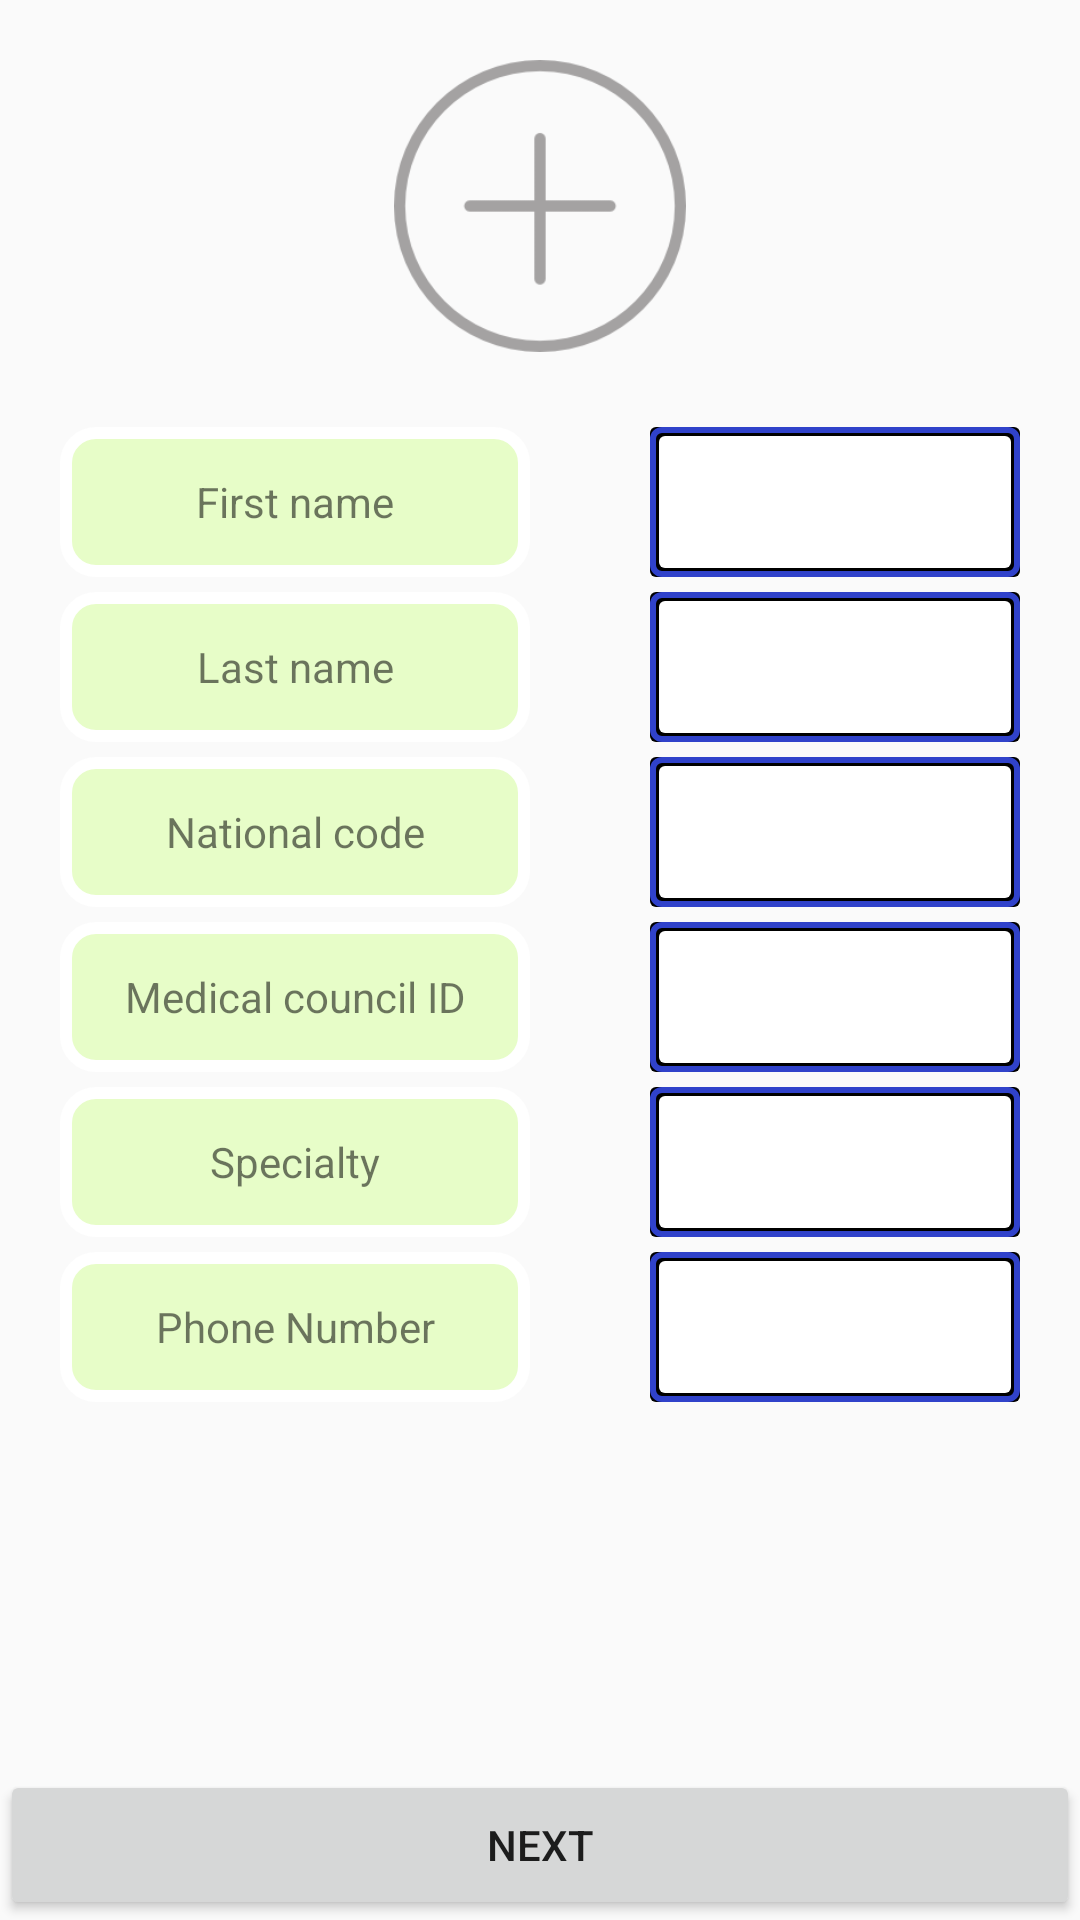

Here is an Android app screen rendered from its layout file. Give the layout XML and the strings, colors and styles it references.
<!-- AndroidManifest.xml: application theme AppTheme -->
<!-- res/layout/activity_signup.xml -->
<?xml version="1.0" encoding="utf-8"?>
<android.support.v7.widget.LinearLayoutCompat xmlns:android="http://schemas.android.com/apk/res/android"
    xmlns:app="http://schemas.android.com/apk/res-auto"
    xmlns:tools="http://schemas.android.com/tools"
    android:layout_width="match_parent"
    android:layout_height="match_parent"
    tools:context="hesi100.com.nihss.signup">

    <LinearLayout
        android:layout_width="match_parent"
        android:layout_height="match_parent"
        android:orientation="vertical">

    <LinearLayout
        android:layout_margin="20dp"
        android:layout_width="match_parent"
        android:layout_height="100dp"
        android:orientation="vertical"
        android:layout_weight="0.2">
        <LinearLayout
            android:layout_width="match_parent"
            android:layout_height="match_parent"
            android:orientation="vertical"
            android:id="@+id/sexplus">
            <ImageView
                android:layout_width="match_parent"
                android:layout_height="match_parent"
                android:src="@drawable/plus"
                android:id="@+id/plus"
                android:onClick="selectplus"/>
        </LinearLayout>
            <LinearLayout
                android:layout_width="match_parent"
                android:layout_height="match_parent"
                android:orientation="horizontal"
                android:visibility="gone"
                android:id="@+id/sexpic">
                <ImageView
                    android:layout_weight="1"
                    android:layout_width="match_parent"
                    android:layout_height="match_parent"
                    android:src="@drawable/doctorman"
                     android:tag="man"
                    android:id="@+id/picman"
                    android:onClick="selectsex"/>
                    <ImageView
                        android:layout_weight="1"
                        android:layout_width="match_parent"
                        android:layout_height="match_parent"
                        android:src="@drawable/doctorwoman"
                        android:tag="woman"
                        android:id="@+id/picwoman"
                        android:onClick="selectsex"/>
            </LinearLayout>

    </LinearLayout>
    <LinearLayout
        android:layout_width="match_parent"
        android:layout_height="match_parent"
        android:orientation="vertical"
        android:layout_weight="13">
        <ScrollView
            android:layout_width="match_parent"
            android:layout_height="match_parent">
            <LinearLayout
                android:layout_width="match_parent"
                android:layout_height="500dp"
                android:orientation="vertical">
        <LinearLayout
            android:layout_width="match_parent"
            android:layout_height="50dp"
            android:layout_weight="1"
            android:layout_marginTop="5dp">
            <TextView
                android:layout_width="match_parent"
                android:layout_height="match_parent"
                android:layout_marginRight="20dp"
                android:layout_marginLeft="20dp"
                android:background="@drawable/label1"
                android:layout_weight="1"
                android:gravity="center"
                android:text="First name"/>
            <EditText
                android:layout_width="match_parent"
                android:layout_height="match_parent"
                android:background="@drawable/label2"
                android:layout_marginRight="20dp"
                android:layout_marginLeft="20dp"
                android:layout_weight="1.2"
                android:id="@+id/fname"
                android:gravity="center"/>
        </LinearLayout>
        <LinearLayout
            android:layout_marginTop="5dp"
            android:layout_width="match_parent"
            android:layout_height="50dp"
            android:layout_weight="1">
            <TextView
                android:layout_width="match_parent"
                android:layout_height="match_parent"
                android:layout_marginRight="20dp"
                android:layout_marginLeft="20dp"
                android:background="@drawable/label1"
                android:layout_weight="1"
                android:gravity="center"
                android:text="Last name"/>
            <EditText
                android:layout_width="match_parent"
                android:layout_height="match_parent"
                android:background="@drawable/label2"
                android:layout_marginRight="20dp"
                android:layout_marginLeft="20dp"
                android:layout_weight="1.2"
                android:id="@+id/lname"
                android:gravity="center"/>
        </LinearLayout>
        <LinearLayout
            android:layout_width="match_parent"
            android:layout_height="50dp"
            android:layout_weight="1"
            android:layout_marginTop="5dp">
            <TextView
                android:layout_width="match_parent"
                android:layout_height="match_parent"
                android:layout_marginRight="20dp"
                android:layout_marginLeft="20dp"
                android:background="@drawable/label1"
                android:layout_weight="1"
                android:gravity="center"
                android:text="National code"/>
            <EditText
                android:layout_width="match_parent"
                android:layout_height="match_parent"
                android:background="@drawable/label2"
                android:layout_marginRight="20dp"
                android:layout_marginLeft="20dp"
                android:layout_weight="1.2"
                android:id="@+id/natcode"
                android:inputType="number"
                android:gravity="center"/>
        </LinearLayout>
        <LinearLayout
            android:layout_width="match_parent"
            android:layout_height="50dp"
            android:layout_weight="1"
            android:layout_marginTop="5dp">
            <TextView
                android:layout_width="match_parent"
                android:layout_height="match_parent"
                android:layout_marginRight="20dp"
                android:layout_marginLeft="20dp"
                android:background="@drawable/label1"
                android:layout_weight="1"
                android:gravity="center"
                android:text="Medical council ID"
                />
            <EditText
                android:layout_width="match_parent"
                android:layout_height="match_parent"
                android:background="@drawable/label2"
                android:layout_marginRight="20dp"
                android:layout_marginLeft="20dp"
                android:layout_weight="1.2"
                android:inputType="number"
                android:id="@+id/nezam"
                android:gravity="center"/>
        </LinearLayout>
        <LinearLayout
            android:layout_width="match_parent"
            android:layout_height="50dp"
            android:layout_weight="1"
            android:layout_marginTop="5dp">
            <TextView
                android:layout_width="match_parent"
                android:layout_height="match_parent"
                android:layout_marginRight="20dp"
                android:layout_marginLeft="20dp"
                android:background="@drawable/label1"
                android:layout_weight="1"
                android:gravity="center"
                android:text="Specialty"
                />
            <EditText
                android:layout_width="match_parent"
                android:layout_height="match_parent"
                android:background="@drawable/label2"
                android:layout_marginRight="20dp"
                android:layout_marginLeft="20dp"
                android:layout_weight="1.2"
                android:gravity="center"
                android:id="@+id/specialty"/>
        </LinearLayout>
        <LinearLayout
            android:layout_width="match_parent"
            android:layout_height="50dp"
            android:layout_weight="1"
            android:layout_marginTop="5dp">
            <TextView
                android:layout_width="match_parent"
                android:layout_height="match_parent"
                android:layout_marginRight="20dp"
                android:layout_marginLeft="20dp"
                android:background="@drawable/label1"
                android:layout_weight="1"
                android:gravity="center"
                android:text="Phone Number"
                />
            <EditText
                android:layout_width="match_parent"
                android:layout_height="match_parent"
                android:background="@drawable/label2"
                android:layout_marginRight="20dp"
                android:layout_marginLeft="20dp"
                android:layout_weight="1.2"
                android:id="@+id/number"
                android:inputType="phone"
                android:gravity="center"/>
        </LinearLayout>

            </LinearLayout>
        </ScrollView>
    </LinearLayout>

        <LinearLayout
            android:layout_width="match_parent"
            android:layout_height="50dp">
            <Button
                android:layout_width="match_parent"
                android:layout_height="match_parent"
                android:text="next"
                android:onClick="register"/>
        </LinearLayout>
    </LinearLayout>

</android.support.v7.widget.LinearLayoutCompat>
<!-- resources referenced by this layout -->
<resources>
  <!-- drawable doctorman: png bitmap (drawable, 16542 bytes) -->
  <!-- drawable doctorwoman: png bitmap (drawable, 7909 bytes) -->
  <!-- drawable label1 (drawable) -->
  <?xml version="1.0" encoding="utf-8"?>
  <shape xmlns:android="http://schemas.android.com/apk/res/android" >
      <stroke android:width="4dp"
          android:color="#FFFFFF"/>
      <gradient
          android:angle="45"
          android:startColor="#E7FDC8"
          android:endColor="#E7FDC8"/>
      <corners
          android:bottomLeftRadius="10dp"
          android:bottomRightRadius="10dp"
          android:topLeftRadius="10dp"
          android:topRightRadius="10dp" />
  </shape>
  <!-- drawable label2 (drawable) -->
  <?xml version="1.0" encoding="utf-8"?>
  <layer-list xmlns:android="http://schemas.android.com/apk/res/android">
      <item>
          <shape android:shape="rectangle">
              <solid android:color="#000"/>
              <corners android:radius="2dp" />
          </shape>
      </item>
      <item>
          <shape>
              
              <stroke
                  android:width="2dp"
                  android:color="#ca3d54ff" />
  
              
  
              <padding
                  android:bottom="-2dp"
                  android:left="-2dp"
                  android:right="-2dp"
                  android:top="-2dp" />
  
              <corners android:radius="3dp" />
          </shape>
      </item>
  
      <item
          android:left="5dp"
          android:right="5dp"
          android:top="5dp"
          android:bottom="5dp">
          <shape android:shape="rectangle">
              <solid android:color="#FFF"/>
              <corners android:radius="2dp" />
          </shape>
  
      </item>
  </layer-list>
  <!-- drawable plus: png bitmap (drawable, 4746 bytes) -->
  <style name="AppTheme" parent="Theme.AppCompat.Light.NoActionBar">
          
          <item name="colorPrimary">@color/colorPrimary</item>
          <item name="colorPrimaryDark">@color/colorPrimaryDark</item>
          <item name="colorAccent">@color/colorAccent</item>
      </style>
  <color name="colorPrimary">#3F51B5</color>
  <color name="colorPrimaryDark">#303F9F</color>
  <color name="colorAccent">#00ead3</color>
</resources>
